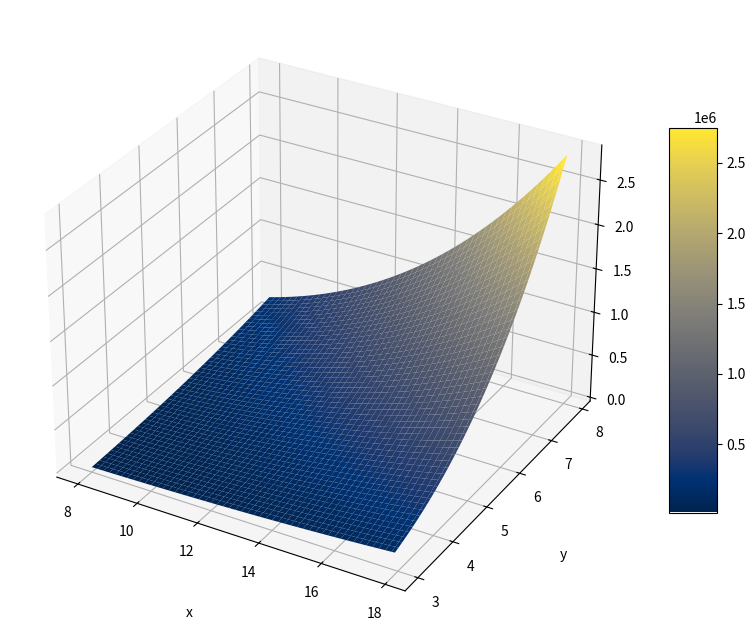

Python code for this plot:
import numpy as np
from mpl_toolkits import mplot3d
import matplotlib.pyplot as plt

def plotGraphic():
    fig = plt.figure(figsize = (10,10))
    ax = plt.axes(projection='3d')
    x = np.arange(8, 18, 0.1)
    y = np.arange(3, 8, 0.1)

    X, Y = np.meshgrid(x, y)
    Z = np.power(X, 3) * np.power(Y, 3)

    surf = ax.plot_surface(X, Y, Z, cmap = plt.cm.cividis)

    # Set axes label
    ax.set_xlabel('x', labelpad=20)
    ax.set_ylabel('y', labelpad=20)
    ax.set_zlabel('z', labelpad=20)

    fig.colorbar(surf, shrink=0.5, aspect=8)

    plt.show()

plotGraphic()